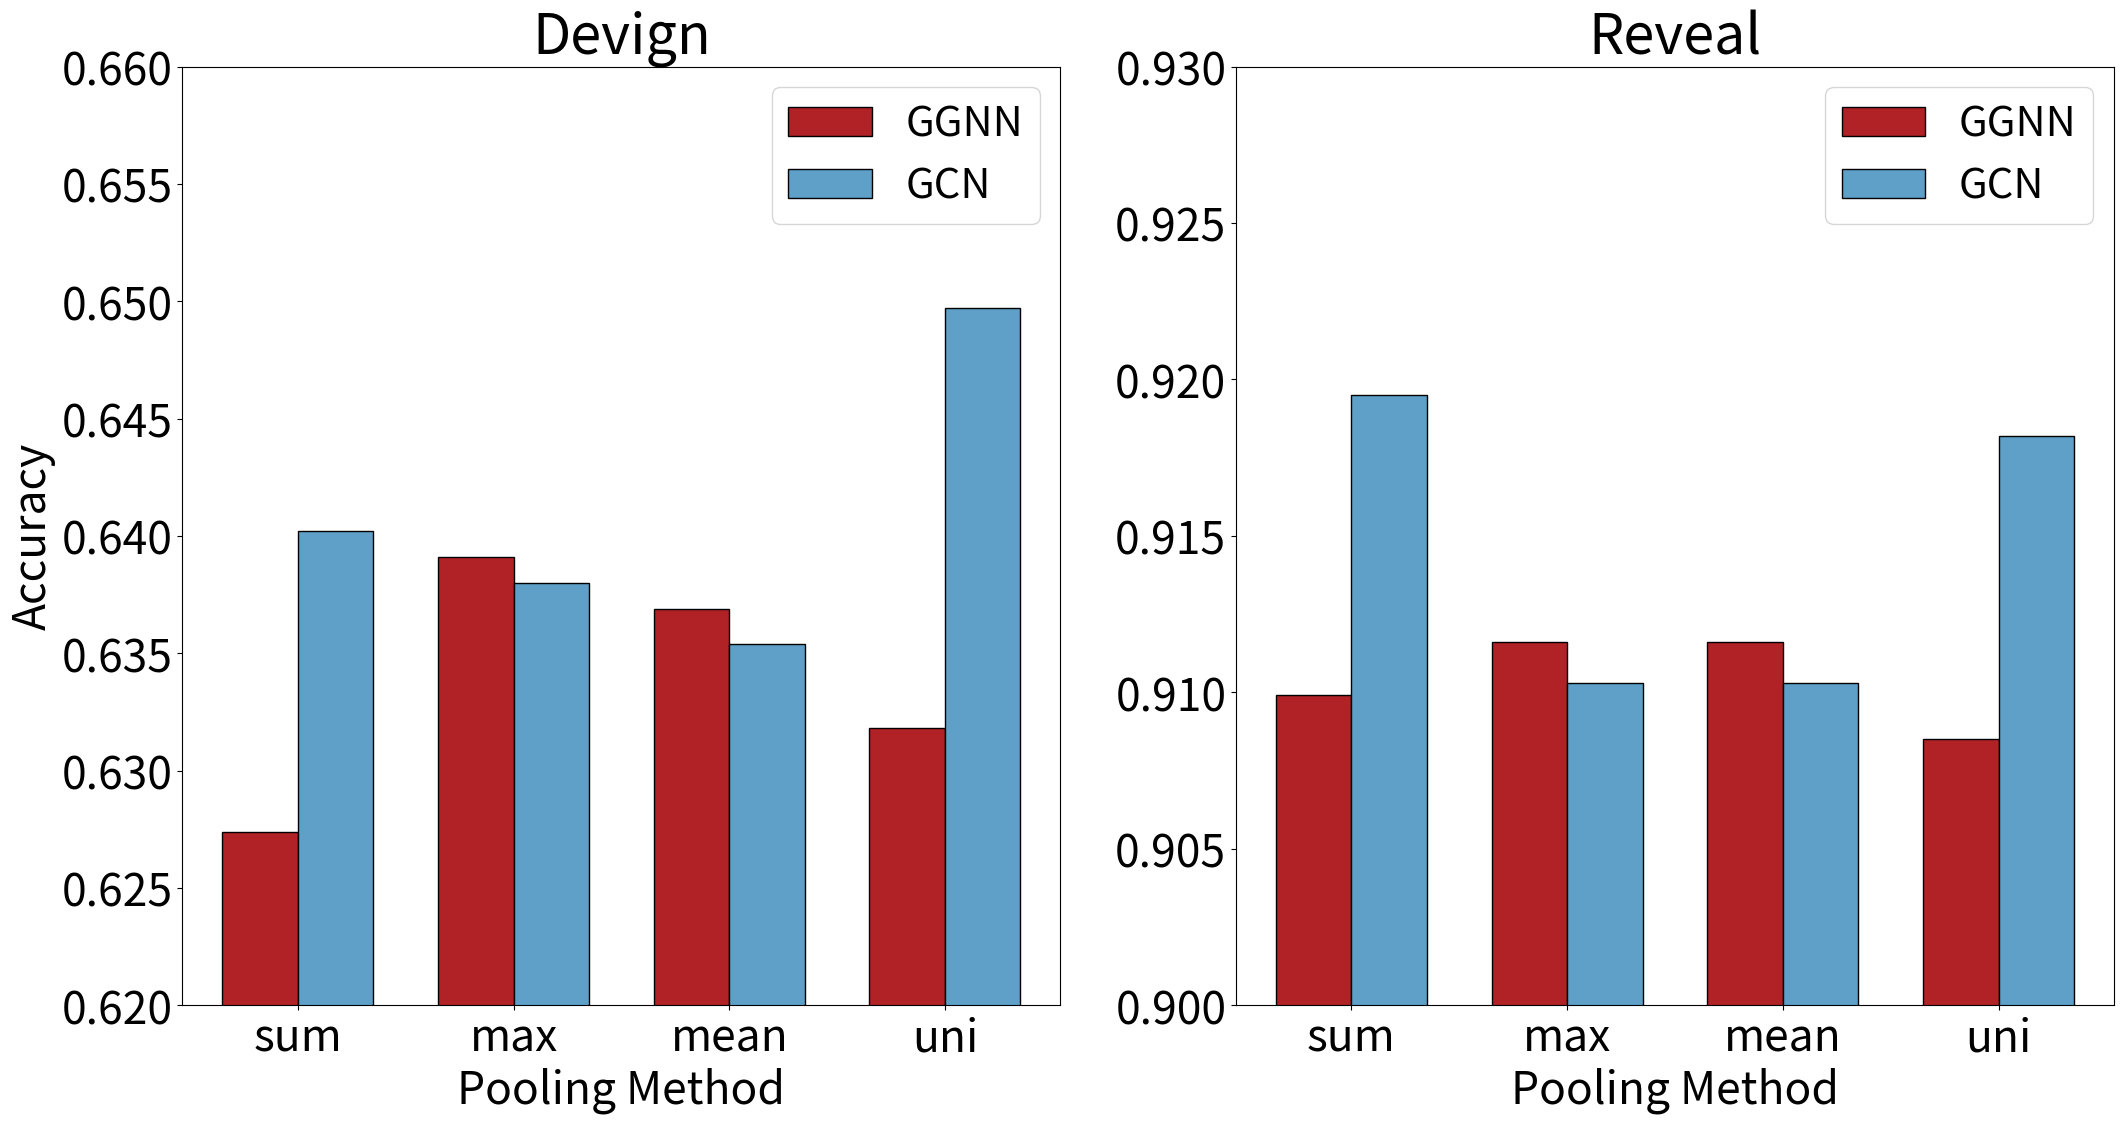

Write Python code to recreate this figure.
import matplotlib.pyplot as plt
import numpy as np

# 数据
models = ["sum", "max", "mean", "uni"]
ggnn_acc = [0.6274, 0.6391, 0.6369, 0.6318]  # Devign 数据集的准确率 (GGNN)
gcn_acc = [0.6402, 0.638, 0.6354, 0.6497]    # Devign 数据集的准确率 (GCN)
ggnn_acc_reveal = [0.9099, 0.9116, 0.9116, 0.9085]  # Reveal 数据集的准确率 (GGNN)
gcn_acc_reveal = [0.9195, 0.9103, 0.9103, 0.9182]   # Reveal 数据集的准确率 (GCN)
x = np.arange(len(models))  # 横坐标位置
bar_width = 0.35  # 柱状图的宽度

plt.rcParams.update({'font.size': 32})

# 创建一个 30x12 英寸的画布
plt.figure(figsize=(22, 12))

# Devign 数据集的柱状图
plt.subplot(1, 2, 1)  # 1行2列，当前是第1个图
plt.bar(x - bar_width/2, ggnn_acc, bar_width, label='GGNN', color='#B02226', edgecolor='black')
plt.bar(x + bar_width/2, gcn_acc, bar_width, label='GCN', color='#5EA0C7', edgecolor='black')
plt.xlabel('Pooling Method', fontsize=32)
plt.ylabel('Accuracy', fontsize=32)
plt.title('Devign', fontsize=40)
plt.xticks(x, models)
plt.ylim(0.62, 0.66)
plt.legend(prop={'size': 30})

# Reveal 数据集的柱状图
plt.subplot(1, 2, 2)  # 1行2列，当前是第2个图
plt.bar(x - bar_width/2, ggnn_acc_reveal, bar_width, label='GGNN', color='#B02226', edgecolor='black')
plt.bar(x + bar_width/2, gcn_acc_reveal, bar_width, label='GCN', color='#5EA0C7', edgecolor='black')
plt.xlabel('Pooling Method', fontsize=32)
plt.title('Reveal', fontsize=40)
plt.xticks(x, models)
plt.ylim(0.90, 0.93)
plt.legend(prop={'size': 30})

plt.tight_layout()
plt.subplots_adjust(wspace=0.2)
# 显示整个画布
plt.savefig(f"Fig3.pdf", dpi=200, bbox_inches='tight')
plt.show()
